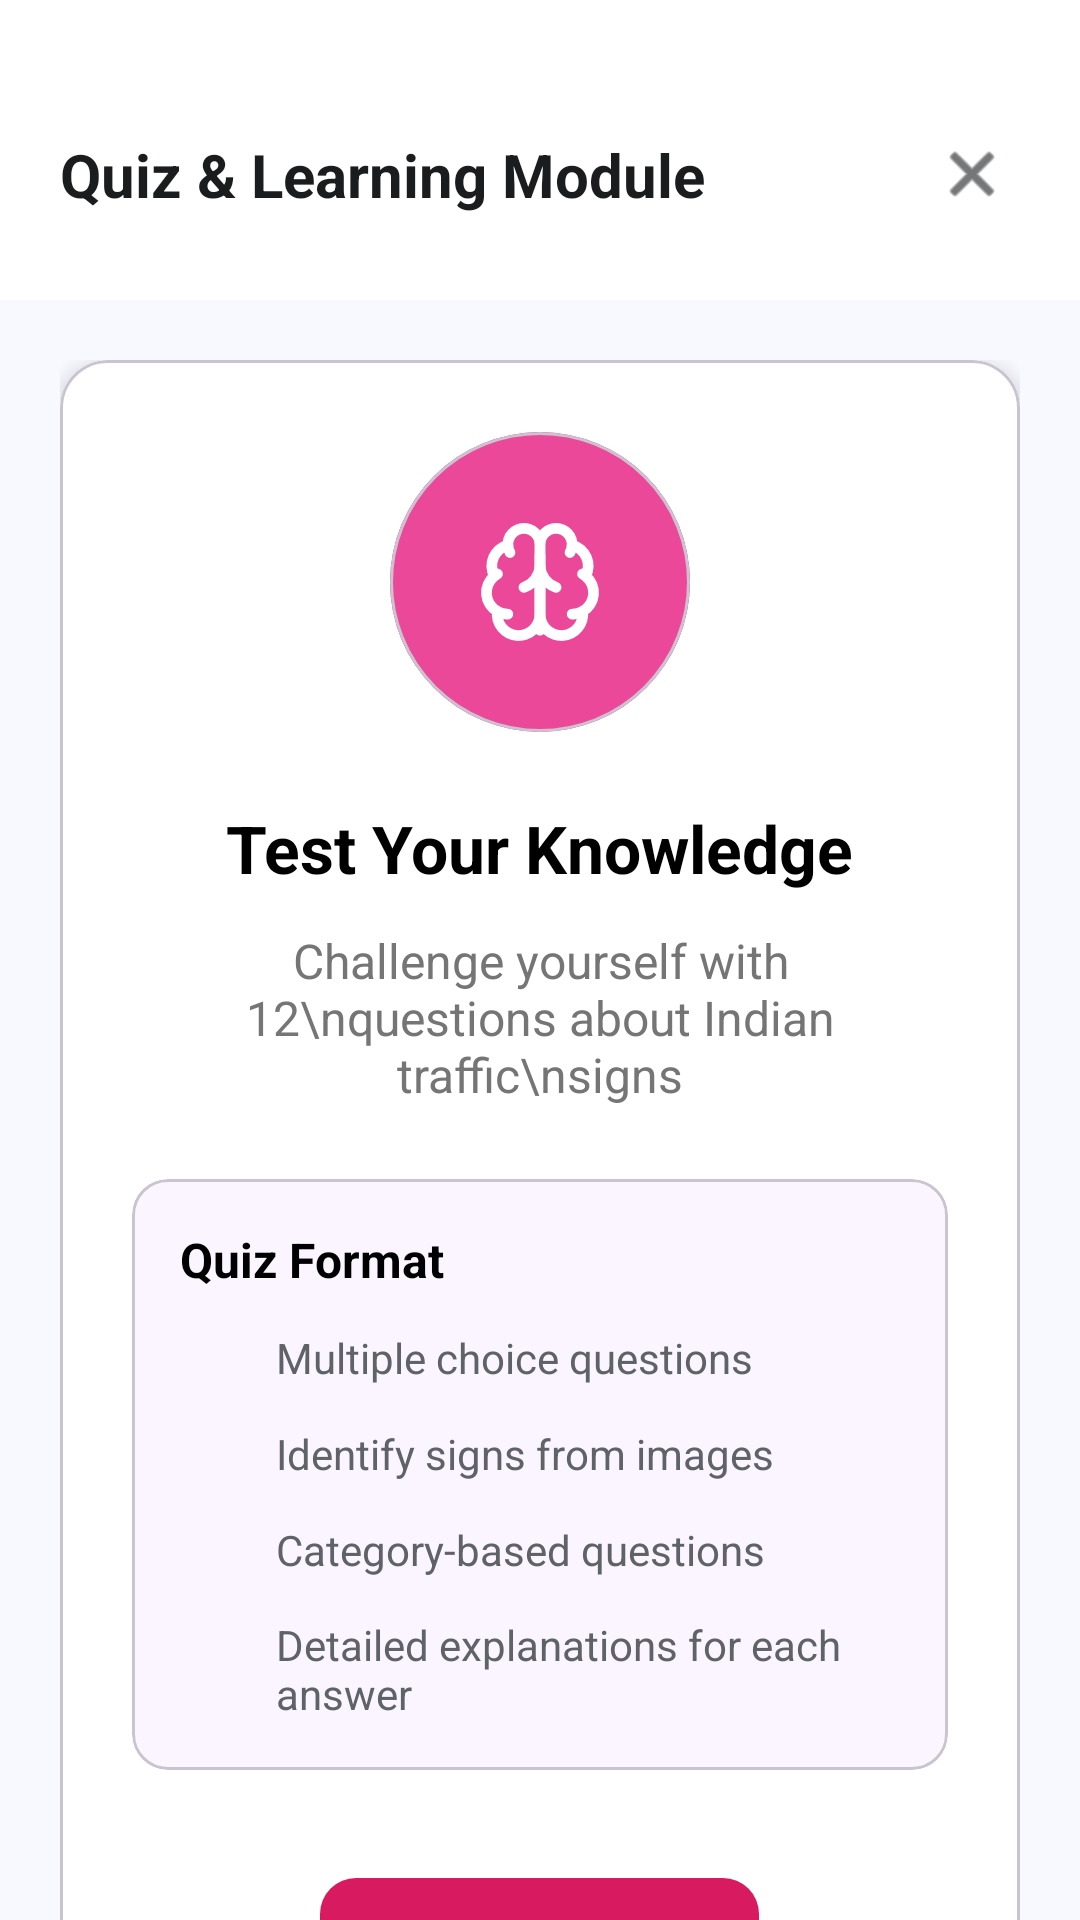

Reconstruct the res/layout file that produces this screen, plus the resources it refers to.
<!-- AndroidManifest.xml: application theme Theme.Sign_Scan_ -->
<!-- res/layout/activity_quiz_learning.xml -->
<?xml version="1.0" encoding="utf-8"?>
<androidx.constraintlayout.widget.ConstraintLayout xmlns:android="http://schemas.android.com/apk/res/android"
    xmlns:app="http://schemas.android.com/apk/res-auto"
    xmlns:tools="http://schemas.android.com/tools"
    android:layout_width="match_parent"
    android:layout_height="match_parent"
    android:background="#F8F9FF"
    tools:context=".QuizLearningActivity">

    
    <androidx.appcompat.widget.Toolbar
        android:id="@+id/toolbar"
        android:layout_width="match_parent"
        android:layout_height="100dp"
        android:background="@color/white"
        android:paddingTop="32dp"
        app:contentInsetStart="0dp"
        app:layout_constraintTop_toTopOf="parent">

        <androidx.constraintlayout.widget.ConstraintLayout
            android:layout_width="match_parent"
            android:layout_height="wrap_content"
            android:paddingHorizontal="20dp"
            android:paddingBottom="16dp">

            <TextView
                android:id="@+id/tvHeaderTitle"
                android:layout_width="wrap_content"
                android:layout_height="wrap_content"
                android:text="Quiz &amp; Learning Module"
                android:textColor="#1A1C1E"
                android:textSize="20sp"
                android:textStyle="bold"
                app:layout_constraintBottom_toBottomOf="parent"
                app:layout_constraintStart_toStartOf="parent"
                app:layout_constraintTop_toTopOf="parent" />

            <ImageView
                android:id="@+id/btnClose"
                android:layout_width="32dp"
                android:layout_height="32dp"
                android:background="?attr/selectableItemBackgroundBorderless"
                android:padding="4dp"
                android:src="@android:drawable/ic_menu_close_clear_cancel"
                app:layout_constraintBottom_toBottomOf="@id/tvHeaderTitle"
                app:layout_constraintEnd_toEndOf="parent"
                app:layout_constraintTop_toTopOf="@id/tvHeaderTitle"
                app:tint="#1A1C1E" />
        </androidx.constraintlayout.widget.ConstraintLayout>
    </androidx.appcompat.widget.Toolbar>

    <androidx.core.widget.NestedScrollView
        android:layout_width="match_parent"
        android:layout_height="0dp"
        app:layout_constraintBottom_toBottomOf="parent"
        app:layout_constraintTop_toBottomOf="@id/toolbar">

        <LinearLayout
            android:layout_width="match_parent"
            android:layout_height="wrap_content"
            android:gravity="center_horizontal"
            android:orientation="vertical"
            android:padding="20dp">

            
            <com.google.android.material.card.MaterialCardView
                android:layout_width="match_parent"
                android:layout_height="wrap_content"
                app:cardBackgroundColor="@color/white"
                app:cardCornerRadius="16dp"
                app:cardElevation="4dp">

                <LinearLayout
                    android:layout_width="match_parent"
                    android:layout_height="wrap_content"
                    android:gravity="center_horizontal"
                    android:orientation="vertical"
                    android:padding="24dp">

                    <com.google.android.material.card.MaterialCardView
                        android:layout_width="100dp"
                        android:layout_height="100dp"
                        app:cardBackgroundColor="#FCE4EC"
                        app:cardCornerRadius="50dp"
                        app:cardElevation="0dp">
                        
                        <ImageView
                            android:layout_width="match_parent"
                            android:layout_height="match_parent"
                            android:src="@drawable/ic_quiz_premium" />
                            
                    </com.google.android.material.card.MaterialCardView>

                    <TextView
                        android:layout_width="wrap_content"
                        android:layout_height="wrap_content"
                        android:layout_marginTop="24dp"
                        android:text="Test Your Knowledge"
                        android:textColor="@color/black"
                        android:textSize="22sp"
                        android:textStyle="bold" />

                    <TextView
                        android:layout_width="wrap_content"
                        android:layout_height="wrap_content"
                        android:layout_marginTop="12dp"
                        android:gravity="center"
                        android:text="Challenge yourself with 12\nquestions about Indian traffic\nsigns"
                        android:textColor="#757575"
                        android:textSize="16sp" />

                    
                    <com.google.android.material.card.MaterialCardView
                        android:layout_width="match_parent"
                        android:layout_height="wrap_content"
                        android:layout_marginTop="24dp"
                        app:cardBackgroundColor="#FAF5FF"
                        app:cardCornerRadius="12dp"
                        app:cardElevation="0dp">

                        <LinearLayout
                            android:layout_width="match_parent"
                            android:layout_height="wrap_content"
                            android:orientation="vertical"
                            android:padding="16dp">

                            <TextView
                                android:layout_width="wrap_content"
                                android:layout_height="wrap_content"
                                android:text="Quiz Format"
                                android:textColor="@color/black"
                                android:textSize="16sp"
                                android:textStyle="bold" />

                            <LinearLayout style="@style/QuizFeatureItemStyle">
                                <ImageView style="@style/QuizCheckIconStyle" />
                                <TextView style="@style/QuizFeatureTextStyle" android:text="Multiple choice questions" />
                            </LinearLayout>

                            <LinearLayout style="@style/QuizFeatureItemStyle">
                                <ImageView style="@style/QuizCheckIconStyle" />
                                <TextView style="@style/QuizFeatureTextStyle" android:text="Identify signs from images" />
                            </LinearLayout>

                            <LinearLayout style="@style/QuizFeatureItemStyle">
                                <ImageView style="@style/QuizCheckIconStyle" />
                                <TextView style="@style/QuizFeatureTextStyle" android:text="Category-based questions" />
                            </LinearLayout>

                            <LinearLayout style="@style/QuizFeatureItemStyle">
                                <ImageView style="@style/QuizCheckIconStyle" />
                                <TextView style="@style/QuizFeatureTextStyle" android:text="Detailed explanations for each answer" />
                            </LinearLayout>

                        </LinearLayout>
                    </com.google.android.material.card.MaterialCardView>

                    <com.google.android.material.button.MaterialButton
                        android:id="@+id/btnStartQuiz"
                        android:layout_width="wrap_content"
                        android:layout_height="54dp"
                        android:layout_marginTop="32dp"
                        android:paddingHorizontal="48dp"
                        android:text="START"
                        android:textAllCaps="true"
                        android:textSize="16sp"
                        android:textStyle="bold"
                        app:backgroundTint="#D81B60"
                        app:cornerRadius="12dp" />

                </LinearLayout>
            </com.google.android.material.card.MaterialCardView>

            
            <com.google.android.material.card.MaterialCardView
                android:layout_width="match_parent"
                android:layout_height="wrap_content"
                android:layout_marginTop="24dp"
                android:layout_marginBottom="24dp"
                app:cardCornerRadius="16dp"
                app:cardElevation="0dp">

                <LinearLayout
                    android:layout_width="match_parent"
                    android:layout_height="wrap_content"
                    android:background="@drawable/gradient_tips_bg"
                    android:orientation="vertical"
                    android:padding="24dp">

                    <TextView
                        android:layout_width="wrap_content"
                        android:layout_height="wrap_content"
                        android:text="Why Take This Quiz?"
                        android:textColor="@color/white"
                        android:textSize="18sp"
                        android:textStyle="bold" />

                    <TextView
                        android:layout_width="match_parent"
                        android:layout_height="wrap_content"
                        android:layout_marginTop="12dp"
                        android:lineSpacingExtra="4dp"
                        android:text="Understanding traffic signs is crucial for road safety. This quiz will help you test and improve your knowledge of Indian traffic signs, making you a safer and more informed driver."
                        android:textColor="#F3E5F5"
                        android:textSize="14sp" />

                </LinearLayout>
            </com.google.android.material.card.MaterialCardView>

        </LinearLayout>
    </androidx.core.widget.NestedScrollView>

</androidx.constraintlayout.widget.ConstraintLayout>
<!-- resources referenced by this layout -->
<resources>
  <color name="black">#FF000000</color>
  <color name="white">#FFFFFFFF</color>
  <!-- drawable gradient_tips_bg (drawable) -->
  <?xml version="1.0" encoding="utf-8"?>
  <shape xmlns:android="http://schemas.android.com/apk/res/android">
      <gradient
          android:startColor="#9C27B0"
          android:endColor="#E91E63"
          android:angle="45"
          android:type="linear" />
      <corners android:radius="16dp" />
  </shape>
  <!-- drawable ic_quiz_premium: vector/xml drawable (drawable, 5142 chars, omitted) -->
  <style name="QuizCheckIconStyle">
          <item name="android:layout_width">20dp</item>
          <item name="android:layout_height">20dp</item>
          <item name="android:src">@drawable/ic_check_circle</item>
          <item name="android:tint">#4CAF50</item>
      </style>
  <style name="QuizFeatureItemStyle">
          <item name="android:layout_width">match_parent</item>
          <item name="android:layout_height">wrap_content</item>
          <item name="android:layout_marginTop">12dp</item>
          <item name="android:gravity">center_vertical</item>
          <item name="android:orientation">horizontal</item>
      </style>
  <style name="QuizFeatureTextStyle">
          <item name="android:layout_width">wrap_content</item>
          <item name="android:layout_height">wrap_content</item>
          <item name="android:layout_marginStart">12dp</item>
          <item name="android:textColor">#5F6368</item>
          <item name="android:textSize">14sp</item>
      </style>
  <style name="Theme.Sign_Scan_" parent="Base.Theme.Sign_Scan_" />
  <style name="Base.Theme.Sign_Scan_" parent="Theme.Material3.DayNight.NoActionBar">
          
      </style>
</resources>
